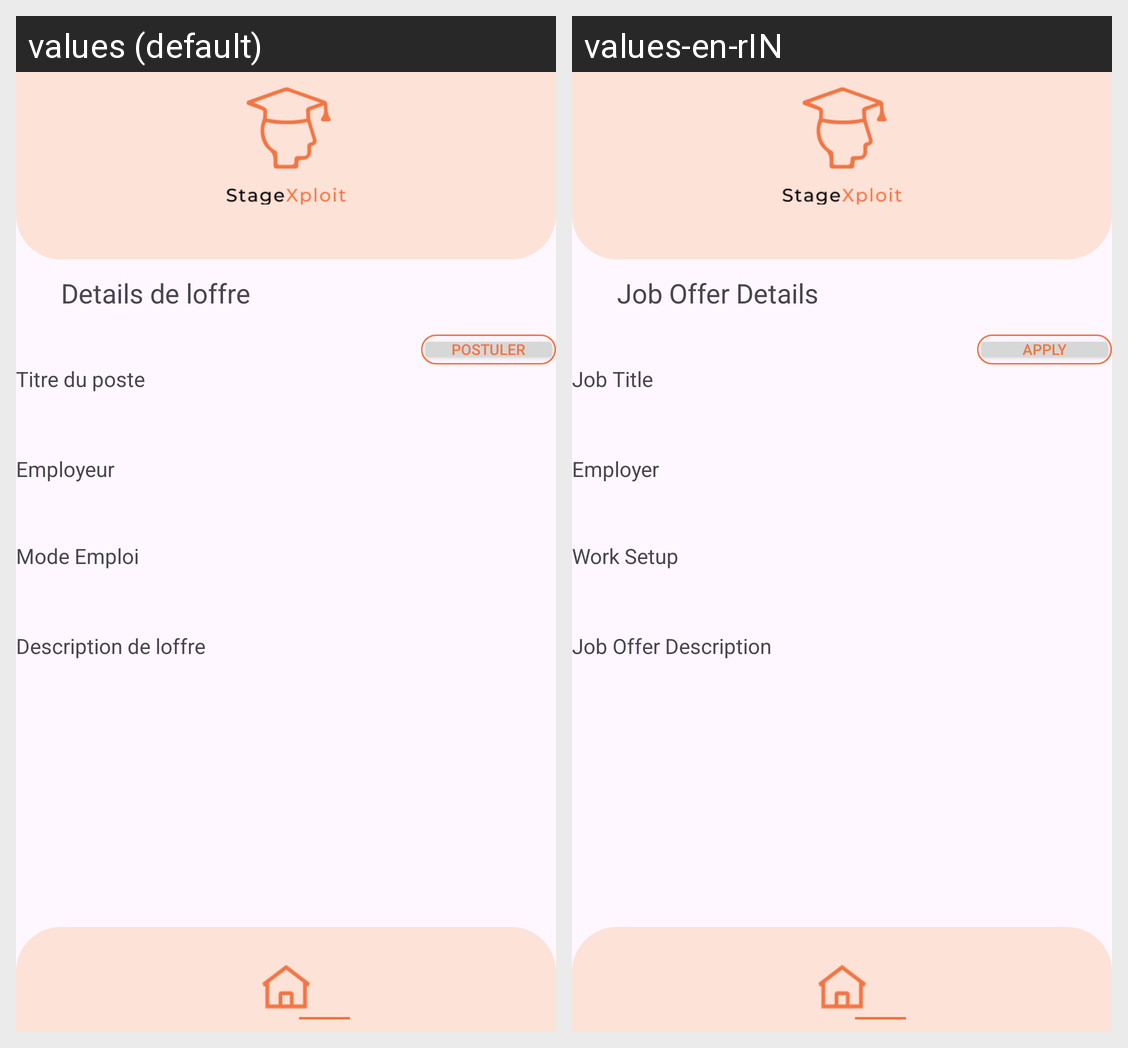

Here is an Android app screen in its default locale and in the app's own translations. Write out the translated-string differences for the strings that appear on this screen.
Android screen res/layout/fragment_details_offre.xml rendered under 2 locales, left to right: values (default), values-en-rIN. Device: Nexus 5 (rendered at 1080×1920; each locale shown at half size, 540×960, under a caption strip naming it); theme Theme.Application_gestion_de_stage.
Strings drawn on this screen, with the default value and each locale's value (text and hints the layout hard-codes, and strings that could not be matched under every locale, appear in the picture but are not listed):

detailOffre
  values: Details de loffre
  values-en-rIN: Job Offer Details

postuler
  values: Postuler
  values-en-rIN: Apply

titrePoste
  values: Titre du poste
  values-en-rIN: Job Title

employeur
  values: Employeur
  values-en-rIN: Employer

modeEmploi
  values: Mode Emploi
  values-en-rIN: Work Setup

descriptionOffre
  values: Description de loffre
  values-en-rIN: Job Offer Description
